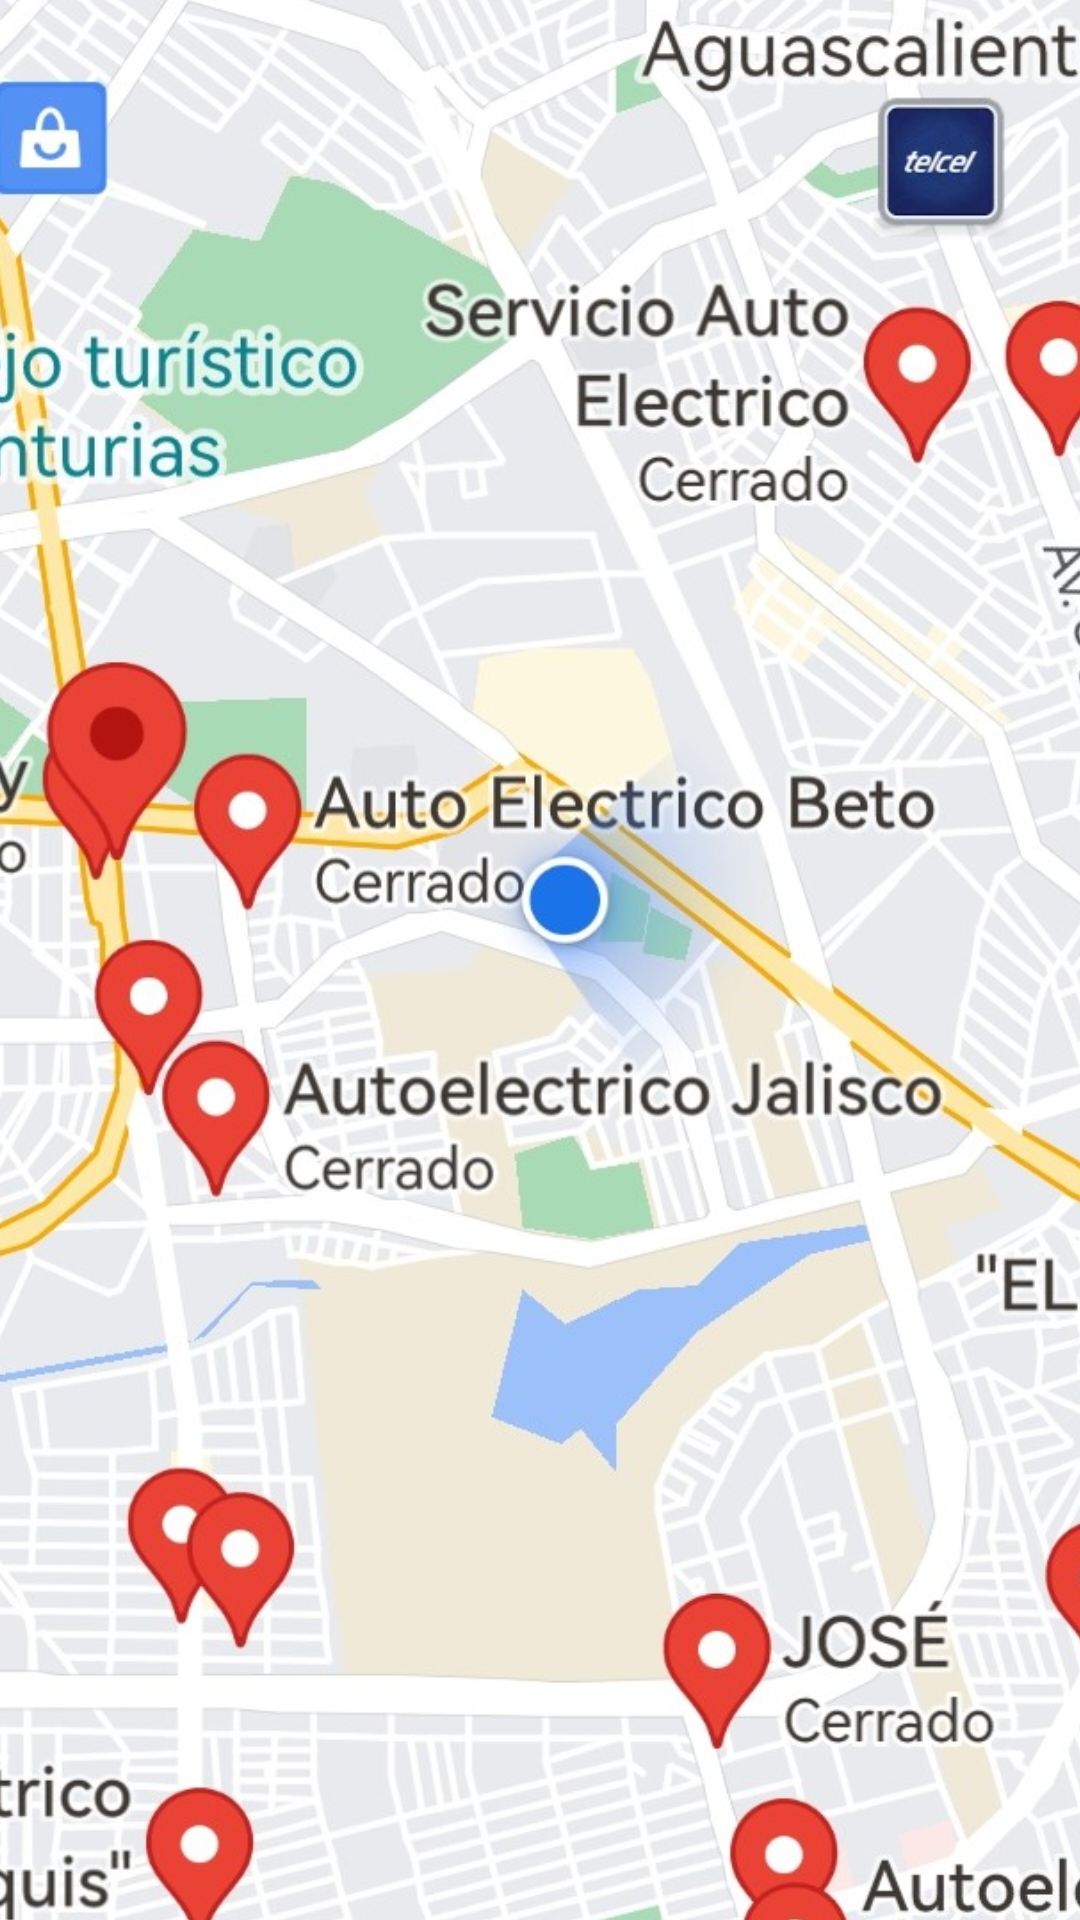

Reconstruct the res/layout file that produces this screen, plus the resources it refers to.
<!-- AndroidManifest.xml: application theme Theme.UPIC2 -->
<!-- res/layout/fragment_ele.xml -->
<?xml version="1.0" encoding="utf-8"?>
<android.support.constraint.ConstraintLayout xmlns:android="http://schemas.android.com/apk/res/android"
    xmlns:app="http://schemas.android.com/apk/res-auto"
    xmlns:tools="http://schemas.android.com/tools"
    android:layout_width="match_parent"
    android:layout_height="match_parent"
    tools:context=".ui.electrico.ElectricoFragment">

    <ImageView
        android:id="@+id/im_ele"
        android:layout_width="641dp"
        android:layout_height="1129dp"
        android:src="@drawable/electrico"
        app:layout_constraintBottom_toBottomOf="parent"
        app:layout_constraintEnd_toEndOf="parent"
        app:layout_constraintStart_toStartOf="parent"
        app:layout_constraintTop_toTopOf="parent"
        android:contentDescription="@string/im_ele"
        android:onClick="callPerele"/>
</android.support.constraint.ConstraintLayout>
<!-- resources referenced by this layout -->
<resources>
  <!-- drawable electrico: jpg bitmap (drawable, 325377 bytes) -->
  <string name="im_ele">TODO</string>
  <style name="Theme.UPIC2" parent="Theme.AppCompat.Light.DarkActionBar">
          
          <item name="colorPrimary">@color/naranja_UPIC</item>
          <item name="colorPrimaryDark">@color/naranja_fond</item>
          <item name="colorAccent">@color/teal_200</item>
          
      </style>
  <color name="naranja_UPIC">#FD8000</color>
  <color name="naranja_fond">#EFAA54</color>
  <color name="teal_200">#FF03DAC5</color>
</resources>
